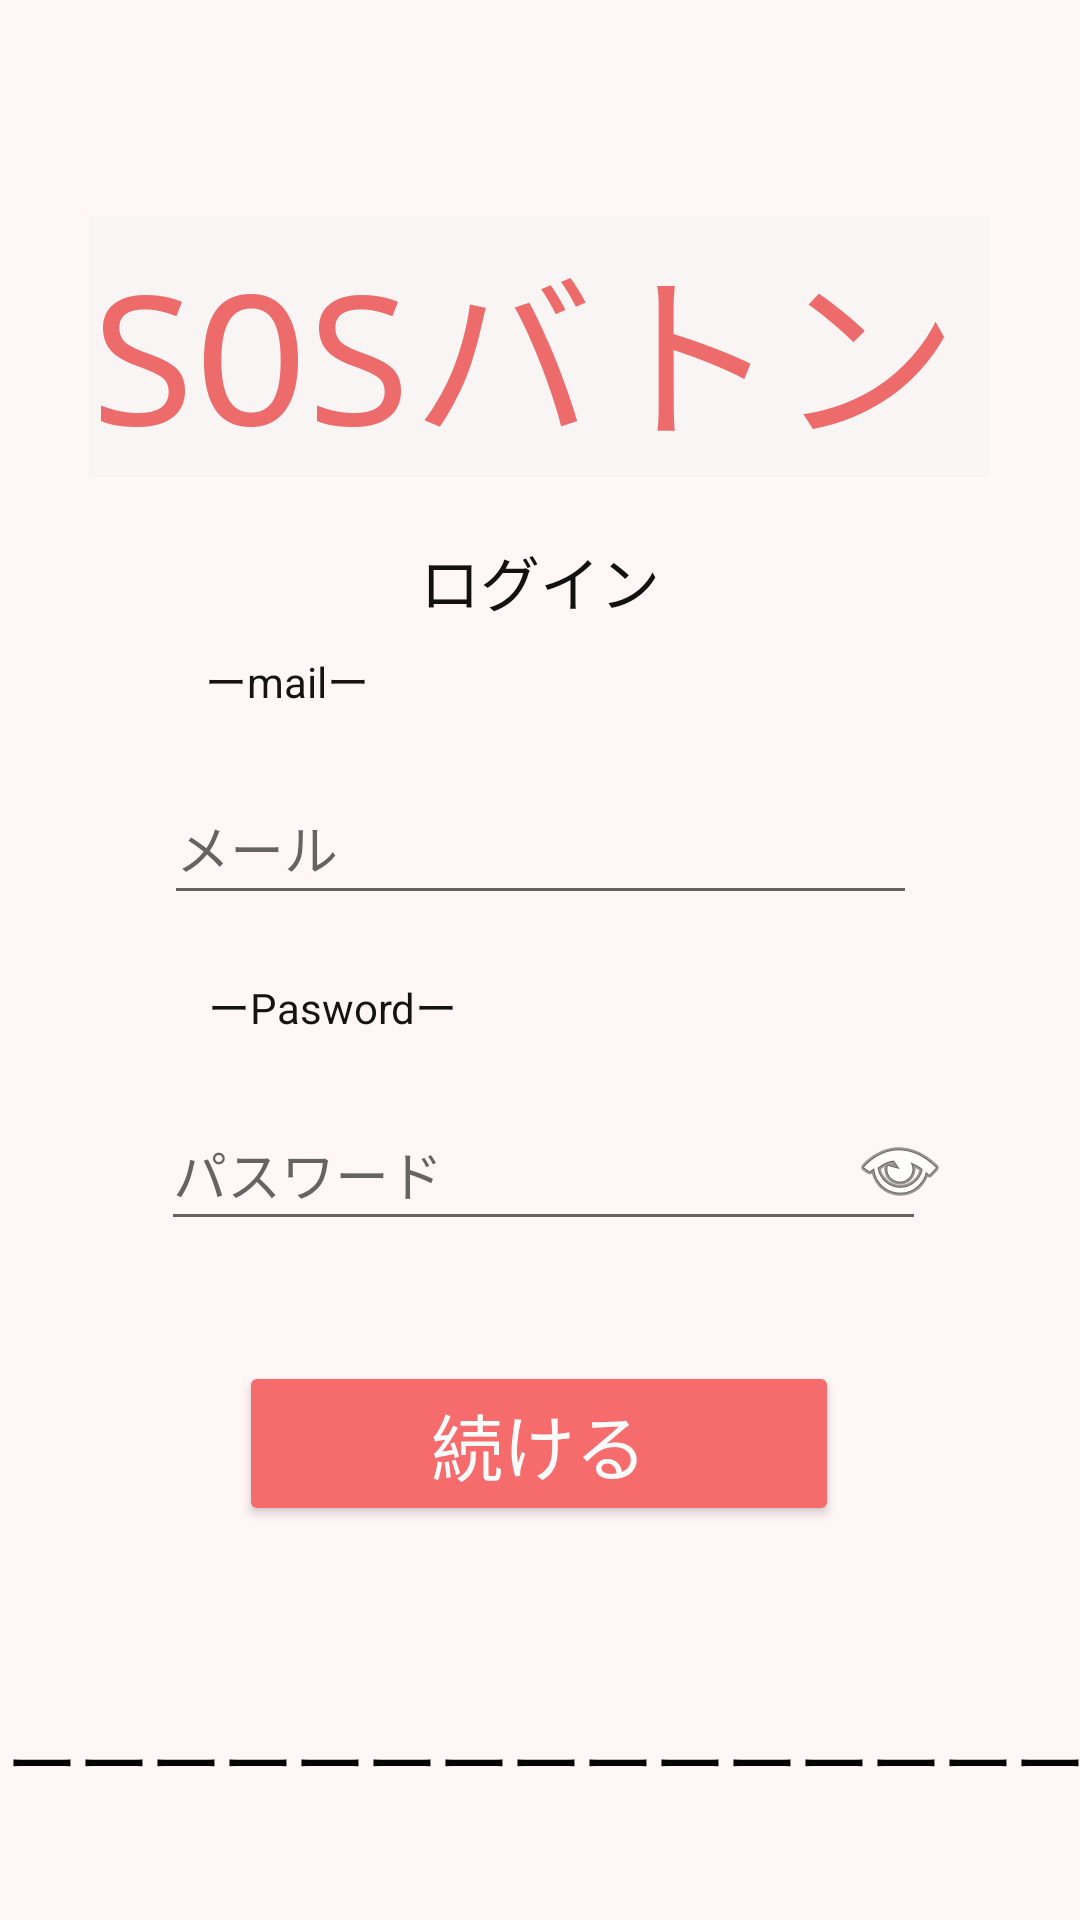

This screen was rendered from an Android layout file. Write that file and the resources it references.
<!-- AndroidManifest.xml: application theme Theme.SOSbaton -->
<!-- res/layout/activity_start.xml -->
<?xml version="1.0" encoding="utf-8"?>
<androidx.constraintlayout.widget.ConstraintLayout xmlns:android="http://schemas.android.com/apk/res/android"
    xmlns:app="http://schemas.android.com/apk/res-auto"
    xmlns:tools="http://schemas.android.com/tools"
    android:id="@+id/root_layout"
    android:layout_width="match_parent"
    android:layout_height="match_parent"
    android:background="#FFF7F7"
    android:fitsSystemWindows="true">



    <ImageButton
        android:id="@+id/btnTogglePassword"
        android:layout_width="40dp"
        android:layout_height="wrap_content"
        android:layout_marginEnd="40dp"
        android:background="?attr/selectableItemBackgroundBorderless"
        android:src="@android:drawable/ic_menu_view"
        app:layout_constraintBottom_toBottomOf="@id/etPassword"
        app:layout_constraintEnd_toEndOf="parent"
        app:layout_constraintTop_toTopOf="@id/etPassword" />

    <ImageButton
        android:id="@+id/backButton"
        android:layout_width="48dp"
        android:layout_height="48dp"
        android:padding="8dp"
        android:background="@android:color/transparent"
        android:src="@drawable/baseline_arrow_back_ios_new_24"
        android:contentDescription="戻る"
        app:tint="@android:color/black"
        android:layout_marginStart="16dp"
        android:layout_marginTop="8dp"
        app:layout_constraintStart_toStartOf="parent"
        app:layout_constraintTop_toTopOf="parent" />

    <TextView
        android:id="@+id/textView6"
        android:layout_width="wrap_content"
        android:layout_height="wrap_content"
        android:layout_marginTop="20dp"
        android:text="ーPaswordー"
        android:textColor="#141414"
        android:textSize="14sp"
        app:layout_constraintEnd_toEndOf="parent"
        app:layout_constraintHorizontal_bias="0.25"
        app:layout_constraintStart_toStartOf="parent"
        app:layout_constraintTop_toBottomOf="@+id/etEmail" />

    <EditText
        android:id="@+id/etEmail"
        android:layout_width="251dp"
        android:layout_height="48dp"
        android:layout_marginTop="20dp"
        android:hint="メール"
        android:inputType="textEmailAddress"
        app:layout_constraintEnd_toEndOf="parent"
        app:layout_constraintStart_toStartOf="parent"
        app:layout_constraintTop_toBottomOf="@+id/textView4" />

    <EditText
        android:id="@+id/etPassword"
        android:layout_width="255dp"
        android:layout_height="48dp"
        android:layout_marginTop="20dp"
        android:hint="パスワード"
        android:inputType="textPassword"
        app:layout_constraintEnd_toEndOf="parent"
        app:layout_constraintHorizontal_bias="0.512"
        app:layout_constraintStart_toStartOf="parent"
        app:layout_constraintTop_toBottomOf="@+id/textView6" />

    <Button
        android:id="@+id/btnLogin"
        android:layout_width="200dp"
        android:layout_height="wrap_content"
        android:layout_marginTop="40dp"
        android:backgroundTint="#F66B6B"
        android:text="続ける"
        android:textColor="#FBFBFB"
        android:textSize="24sp"
        app:layout_constraintEnd_toEndOf="parent"
        app:layout_constraintHorizontal_bias="0.497"
        app:layout_constraintStart_toStartOf="parent"
        app:layout_constraintTop_toBottomOf="@+id/etPassword" />

    <Button
        android:id="@+id/btnRegister"
        android:layout_width="200dp"
        android:layout_height="wrap_content"
        android:layout_marginTop="48dp"
        android:backgroundTint="#F66B6B"
        android:text="新規登録"
        android:textColor="#F8F4F4"
        android:textSize="20sp"
        app:layout_constraintBottom_toBottomOf="parent"
        app:layout_constraintEnd_toEndOf="parent"
        app:layout_constraintHorizontal_bias="0.497"
        app:layout_constraintStart_toStartOf="parent"
        app:layout_constraintTop_toBottomOf="@+id/textView2"
        app:layout_constraintVertical_bias="0.0" />

    <TextView
        android:id="@+id/textView"
        android:layout_width="300dp"
        android:layout_height="wrap_content"
        android:layout_marginTop="72dp"
        android:background="#FAF5F5"
        android:fontFamily="monospace"
        android:text="SOSバトン"
        android:textColor="#ED6B6B"
        android:textColorLink="#0F0D0D"
        android:textSize="60sp"
        app:layout_constraintEnd_toEndOf="parent"
        app:layout_constraintHorizontal_bias="0.495"
        app:layout_constraintStart_toStartOf="parent"
        app:layout_constraintTop_toTopOf="parent" />

    <TextView
        android:id="@+id/textView2"
        android:layout_width="405dp"
        android:layout_height="35dp"
        android:layout_marginTop="60dp"
        android:text="　ーーーーーーーーーーーーーーーーーーーーーーーーーーーーーーー"
        android:textColor="#050505"
        android:textSize="24sp"
        app:layout_constraintEnd_toEndOf="parent"
        app:layout_constraintStart_toStartOf="parent"
        app:layout_constraintTop_toBottomOf="@+id/btnLogin" />

    <TextView
        android:id="@+id/textView4"
        android:layout_width="wrap_content"
        android:layout_height="wrap_content"
        android:layout_marginTop="8dp"
        android:text="ーmailー"
        android:textColor="#141414"
        android:textSize="14sp"
        app:layout_constraintEnd_toEndOf="parent"
        app:layout_constraintHorizontal_bias="0.224"
        app:layout_constraintStart_toStartOf="parent"
        app:layout_constraintTop_toBottomOf="@+id/textView8" />

    <TextView
        android:id="@+id/textView8"
        android:layout_width="wrap_content"
        android:layout_height="wrap_content"
        android:layout_marginTop="20dp"
        android:text="ログイン"
        android:textColor="#121212"
        android:textSize="20sp"
        app:layout_constraintEnd_toEndOf="parent"
        app:layout_constraintStart_toStartOf="parent"
        app:layout_constraintTop_toBottomOf="@+id/textView" />

</androidx.constraintlayout.widget.ConstraintLayout>
<!-- resources referenced by this layout -->
<resources>
  <style name="Theme.SOSbaton" parent="Base.Theme.SOSbaton" />
  <style name="Base.Theme.SOSbaton" parent="Theme.AppCompat.Light.NoActionBar">
          
          
      </style>
</resources>
